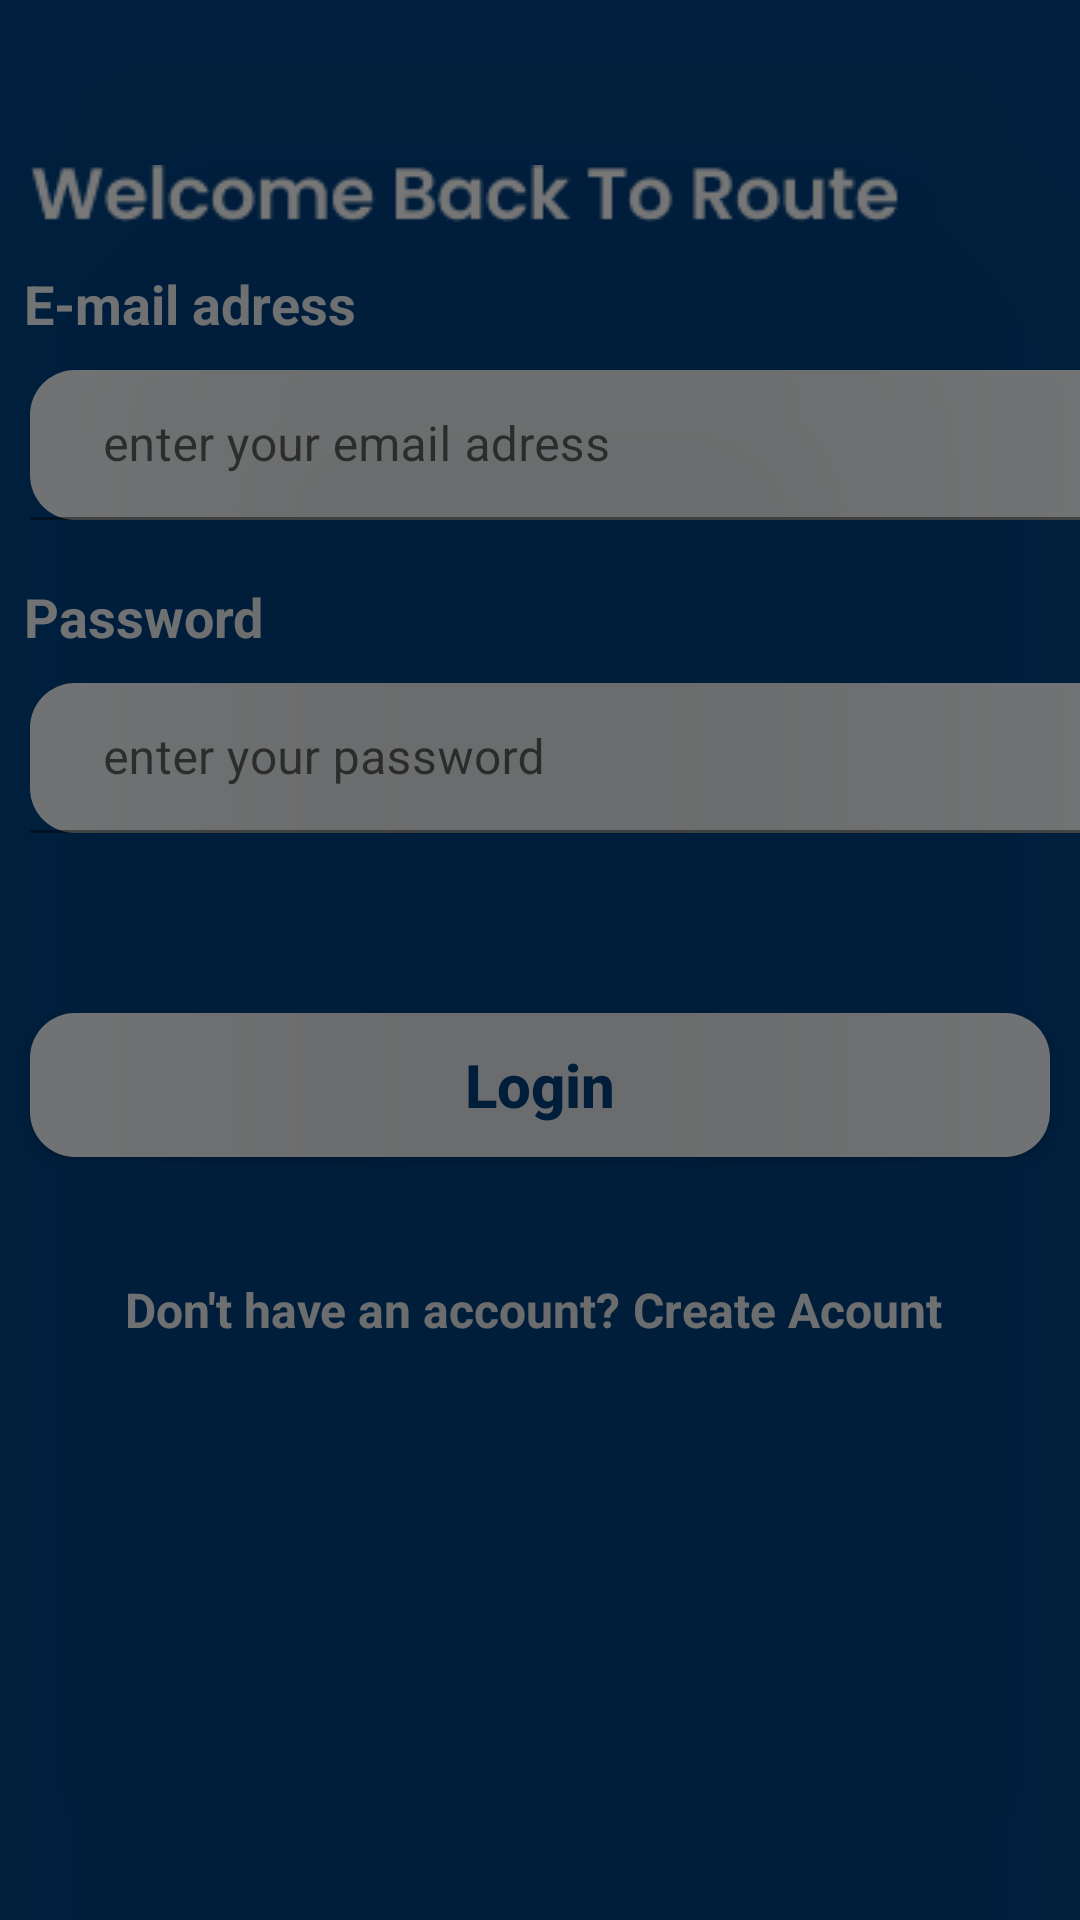

This screen was rendered from an Android layout file. Write that file and the resources it references.
<!-- AndroidManifest.xml: activity theme noactionbar -->
<!-- res/layout/activity_login.xml -->
<?xml version="1.0" encoding="utf-8"?>
<layout>
<androidx.constraintlayout.widget.ConstraintLayout xmlns:android="http://schemas.android.com/apk/res/android"
    xmlns:app="http://schemas.android.com/apk/res-auto"
    xmlns:tools="http://schemas.android.com/tools"
    android:layout_width="match_parent"
    android:layout_height="match_parent"
    android:background="@color/darkblue"
    tools:context=".view.LoginActivity">
    <RelativeLayout
        android:layout_width="match_parent"
        android:layout_height="match_parent"
        android:clickable="true"
        android:focusable="true"
        android:elevation="100dp"
        app:layout_constraintStart_toStartOf="parent"
        app:layout_constraintEnd_toEndOf="parent"
        app:layout_constraintTop_toTopOf="parent"
        app:layout_constraintBottom_toBottomOf="parent"
        android:background="#80000000"
        android:id="@+id/progressBar"
        >

        <ProgressBar
            android:layout_width="36dp"
            android:layout_height="36dp"
            android:layout_centerInParent="true"
            android:elevation="100dp"
            android:indeterminate="true"
            />

    </RelativeLayout>

    <ImageView
        android:id="@+id/route_img"
        android:layout_width="wrap_content"
        android:layout_height="wrap_content"
        app:layout_constraintStart_toStartOf="parent"
        app:layout_constraintEnd_toEndOf="parent"
        app:layout_constraintTop_toTopOf="parent"
        android:layout_marginTop="30dp"
        android:src="@drawable/route"
        />

    <ImageView
        android:id="@+id/welcome_img"
        android:layout_width="wrap_content"
        android:layout_height="wrap_content"
        app:layout_constraintStart_toStartOf="parent"
        app:layout_constraintTop_toBottomOf="@id/route_img"
        android:layout_marginTop="25dp"
        android:layout_marginStart="10dp"
        android:src="@drawable/welcome"
        />
    <ImageView
        android:id="@+id/secText"
        android:layout_width="wrap_content"
        android:layout_height="wrap_content"
        app:layout_constraintStart_toStartOf="parent"
        app:layout_constraintTop_toBottomOf="@id/welcome_img"
        android:layout_marginStart="10dp"
        android:src="@drawable/signin"
        android:layout_marginTop="5dp"
        />


    <LinearLayout
        android:layout_width="wrap_content"
        android:layout_height="wrap_content"
        android:orientation="vertical"
        app:layout_constraintTop_toBottomOf="@id/secText"
        app:layout_constraintStart_toStartOf="parent"
        >
        <TextView
            android:id="@+id/email_adress"
            android:layout_width="wrap_content"
            android:layout_height="wrap_content"
            android:layout_marginStart="8dp"
            android:layout_marginTop="10dp"
            android:text="E-mail adress"
            android:textColor="@color/white"
            android:textSize="18sp"
            android:textStyle="bold"

            />
        <com.google.android.material.textfield.TextInputLayout
            android:id="@+id/enterEmailtil"
            android:layout_width="wrap_content"
            android:layout_height="wrap_content">

            <com.google.android.material.textfield.TextInputEditText
                android:id="@+id/enterEmail"
                android:layout_width="388dp"
                android:layout_height="50dp"
                android:layout_margin="10dp"
                android:inputType="textEmailAddress"
                android:background="@drawable/cornerradius"
                android:hint="  enter your email adress" />
        </com.google.android.material.textfield.TextInputLayout>


        <TextView
            android:id="@+id/password"
            android:layout_width="wrap_content"
            android:layout_height="wrap_content"
            android:layout_marginStart="8dp"
            android:layout_marginTop="10dp"
            android:text="Password"
            android:textColor="@color/white"
            android:textSize="18sp"
            android:textStyle="bold"

            />
        <com.google.android.material.textfield.TextInputLayout
            android:id="@+id/enterPasswordTil"
            android:layout_width="wrap_content"
            android:layout_height="wrap_content"
            app:passwordToggleEnabled="true">

            <com.google.android.material.textfield.TextInputEditText
                android:id="@+id/enterPassword"
                android:layout_width="388dp"
                android:layout_height="50dp"
                android:layout_margin="10dp"
                android:background="@drawable/cornerradius"
                android:hint="  enter your password"
                />
        </com.google.android.material.textfield.TextInputLayout>
        <Button
            android:id="@+id/loginBtn"
            android:layout_width="match_parent"
            android:layout_height="wrap_content"
            android:layout_marginStart="10dp"
            android:layout_marginTop="50dp"
            android:layout_marginEnd="10dp"
            android:background="@drawable/button_style"
            android:text="Login"
            android:textAllCaps="false"
            android:textColor="@color/darkblue"
            android:textSize="20dp"
            android:textStyle="bold"
            android:layout_marginBottom="40dp"
            app:backgroundTint="@color/white" />
<LinearLayout
    android:layout_width="wrap_content"
    android:layout_height="wrap_content"
    android:orientation="horizontal"
    android:layout_gravity="center"
    >
    <TextView
        android:layout_width="wrap_content"
        android:layout_height="wrap_content"
        android:text="Don't have an account?"
        android:textColor="@color/white"
        android:textSize="16dp"
        android:textStyle="bold"

        />

        <TextView
            android:id="@+id/registertxt"
            android:layout_width="wrap_content"
            android:layout_height="wrap_content"
            android:textColor="@color/white"
            android:textStyle="bold"
            android:textSize="16dp"
            android:text=" Create Acount " />
</LinearLayout>
    </LinearLayout>


</androidx.constraintlayout.widget.ConstraintLayout>
</layout>
<!-- resources referenced by this layout -->
<resources>
  <color name="darkblue">#004181</color>
  <color name="white">#F1F4F6</color>
  <!-- drawable button_style (drawable) -->
  <?xml version="1.0" encoding="utf-8"?>
  <shape xmlns:android="http://schemas.android.com/apk/res/android"
      android:shape="rectangle"
      android:tint="@color/white"
      android:padding="10dp">
      <solid android:color="@color/white"/>
      <corners android:radius="15dp"/>
  </shape>
  <!-- drawable cornerradius (drawable) -->
  <?xml version="1.0" encoding="utf-8"?>
  <shape xmlns:android="http://schemas.android.com/apk/res/android"
      android:shape="rectangle"
      android:padding="10dp">
      <solid android:color="@color/white" />
    <corners android:radius="15dp">
    </corners>
  </shape>
  <!-- drawable welcome: png bitmap (drawable, 2509 bytes) -->
  <style name="noactionbar" parent="Theme.MaterialComponents.DayNight.NoActionBar" />
</resources>
